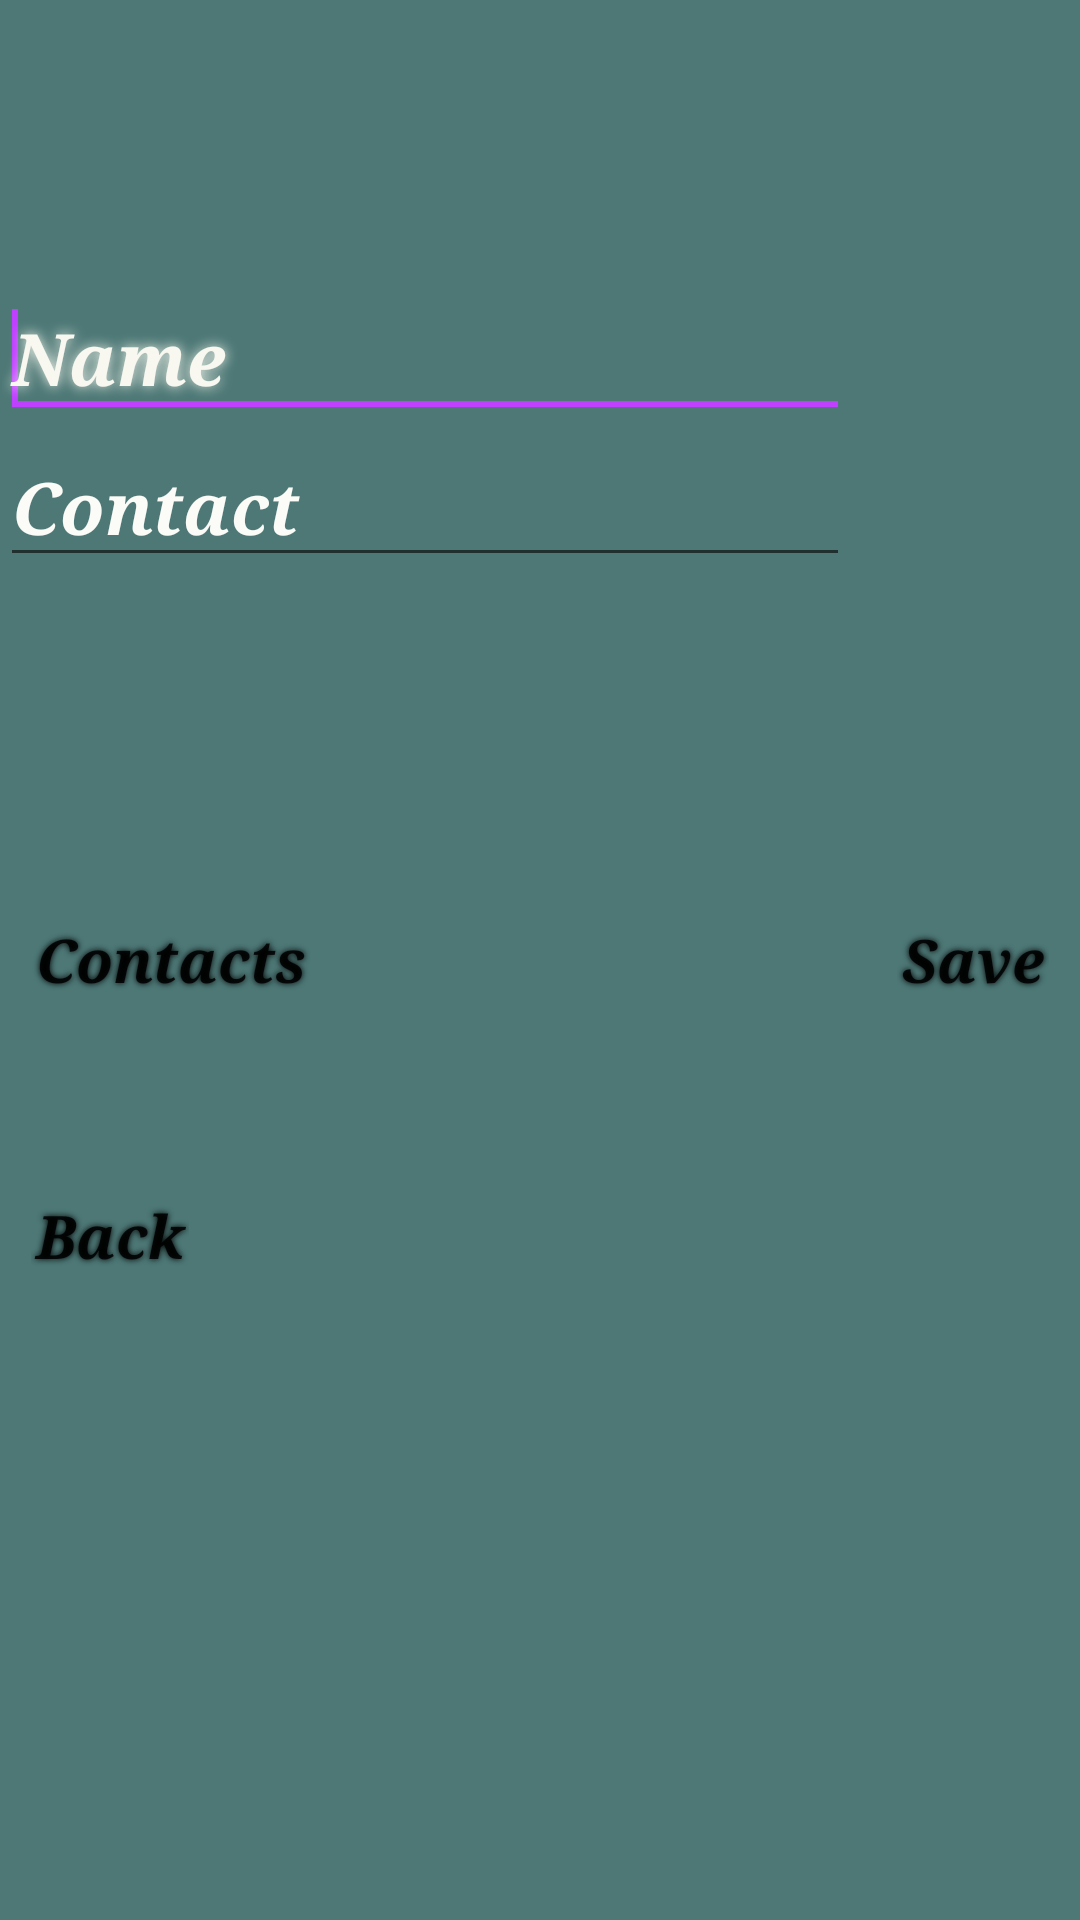

Here is an Android app screen rendered from its layout file. Give the layout XML and the strings, colors and styles it references.
<!-- AndroidManifest.xml: application theme AppTheme -->
<!-- res/layout/create_contactlist.xml -->
<?xml version="1.0" encoding="utf-8"?>
<RelativeLayout xmlns:android="http://schemas.android.com/apk/res/android"
    android:layout_width="match_parent"
    android:layout_height="match_parent"
    android:background="#4d7876"
    android:orientation="vertical"
   >
    <EditText
        android:id="@+id/editText1"
        android:layout_width="wrap_content"
        android:layout_height="wrap_content"
        android:ems="10"
        android:hint="Name"
        android:shadowColor="#f9f9ef"
        android:shadowRadius="10"
        android:textColor="#f9f9f4"
        android:textColorHint="#f8f8f0"
        android:textColorLink="#66CC33"
        android:textSize="24sp"
        android:textStyle="bold|italic"
        android:typeface="serif"
        android:layout_alignParentTop="true"
        android:layout_alignParentLeft="true"
        android:layout_alignParentStart="true"
        android:layout_marginTop="93dp">

        <requestFocus />
    </EditText>

    <EditText
        android:id="@+id/editText2"
        android:layout_width="wrap_content"
        android:layout_height="wrap_content"
        android:hint="Contact"
        android:shadowColor="#fcfcf4"
        android:textColor="#f8f8f2"
        android:textColorHint="#fbfbf7"
        android:textSize="24sp"
        android:textStyle="bold|italic"
        android:typeface="serif"

        android:layout_below="@+id/editText1"
        android:layout_alignParentLeft="true"
        android:layout_alignParentStart="true"
        android:layout_alignRight="@+id/editText1"
        android:layout_alignEnd="@+id/editText1" />

    <Button
        android:id="@+id/button1"
        android:layout_width="wrap_content"
        android:layout_height="wrap_content"
        android:shadowColor="@android:color/black"
        android:shadowRadius="5"
        android:text="Save"
        android:textSize="20sp"
        android:textStyle="bold|italic"
        android:typeface="serif"
        android:layout_alignTop="@+id/button2"
        android:layout_alignParentRight="true"
        android:layout_alignParentEnd="true"
        style='@style/Widget.AppCompat.ActionButton' />

    <Button
        android:id="@+id/button2"
        android:layout_width="wrap_content"
        android:layout_height="wrap_content"
        android:shadowColor="@android:color/black"
        android:shadowRadius="5"
        android:text="Contacts"
        android:textSize="20sp"
        android:textStyle="bold|italic"
        android:typeface="serif"
        android:layout_centerVertical="true"
        android:layout_alignParentLeft="true"
        android:layout_alignParentStart="true"
        style="@style/Widget.AppCompat.ActionButton" />

    <Button
        android:id="@+id/button3"
        android:layout_width="wrap_content"
        android:layout_height="wrap_content"
        android:shadowColor="@android:color/black"
        android:shadowRadius="5"
        android:text="Back"
        android:textSize="20sp"
        android:textStyle="bold|italic"
        android:typeface="serif"
        android:layout_alignParentBottom="true"
        android:layout_alignParentLeft="true"
        android:layout_alignParentStart="true"
        android:layout_marginBottom="204dp"
        style="@style/Widget.AppCompat.ActionButton" />



</RelativeLayout>
<!-- resources referenced by this layout -->
<resources>
  <style name="AppTheme" parent="Base.Theme.AppCompat.Light.DarkActionBar">
          
          <item name="colorPrimary">@color/colorPrimary</item>
          <item name="colorPrimaryDark">@color/colorPrimaryDark</item>
          <item name="colorAccent">@color/colorAccent</item>
          </style>
  <color name="colorPrimary">#586986</color>
  <color name="colorPrimaryDark">#414f66</color>
  <color name="colorAccent">#bf40ff</color>
</resources>
